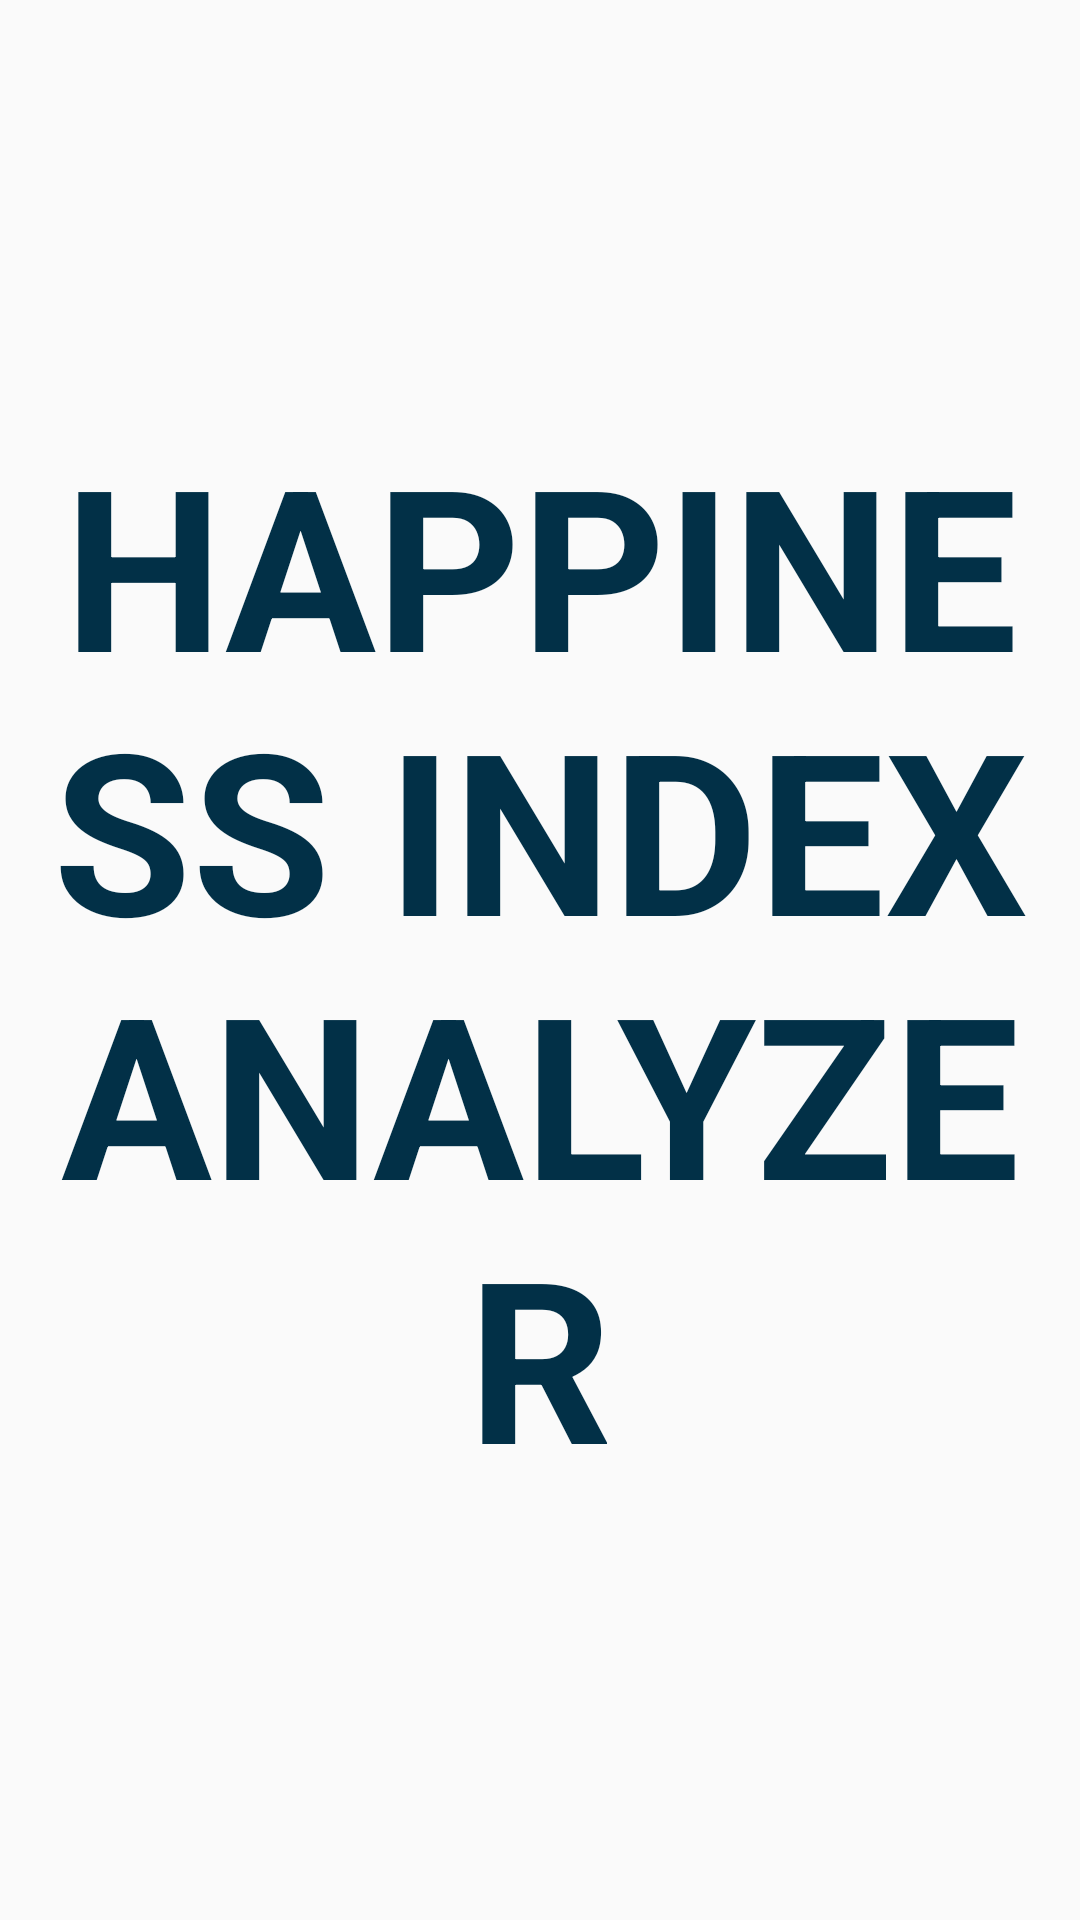

Layout XML and referenced resources for this Android screen:
<!-- AndroidManifest.xml: activity theme AppTheme.NoActionBar -->
<!-- res/layout/activity_splash.xml -->
<?xml version="1.0" encoding="utf-8"?>
<LinearLayout
    xmlns:android="http://schemas.android.com/apk/res/android"
    xmlns:app="http://schemas.android.com/apk/res-auto"
    xmlns:tools="http://schemas.android.com/tools"
    android:layout_width="match_parent"
    android:layout_height="match_parent"
    android:background="@drawable/background_splash"
    android:gravity="center"
    tools:context=".activity.SplashActivity">
    <TextView
        android:id="@+id/tv_app_name"
        android:layout_width="wrap_content"
        android:layout_height="wrap_content"
        android:gravity="center"
        android:text="@string/app_name"
        android:textColor="#023047"
        android:textStyle="bold"
        android:textSize="@dimen/splash_screen_title_text_size"/>

</LinearLayout>
<!-- resources referenced by this layout -->
<resources>
  <dimen name="splash_screen_title_text_size">75dp</dimen>
  <string name="app_name">HAPPINESS INDEX ANALYZER</string>
  <style name="AppTheme.NoActionBar">
          <item name="windowActionBar">false</item>
          <item name="windowNoTitle">true</item>
      </style>
</resources>
